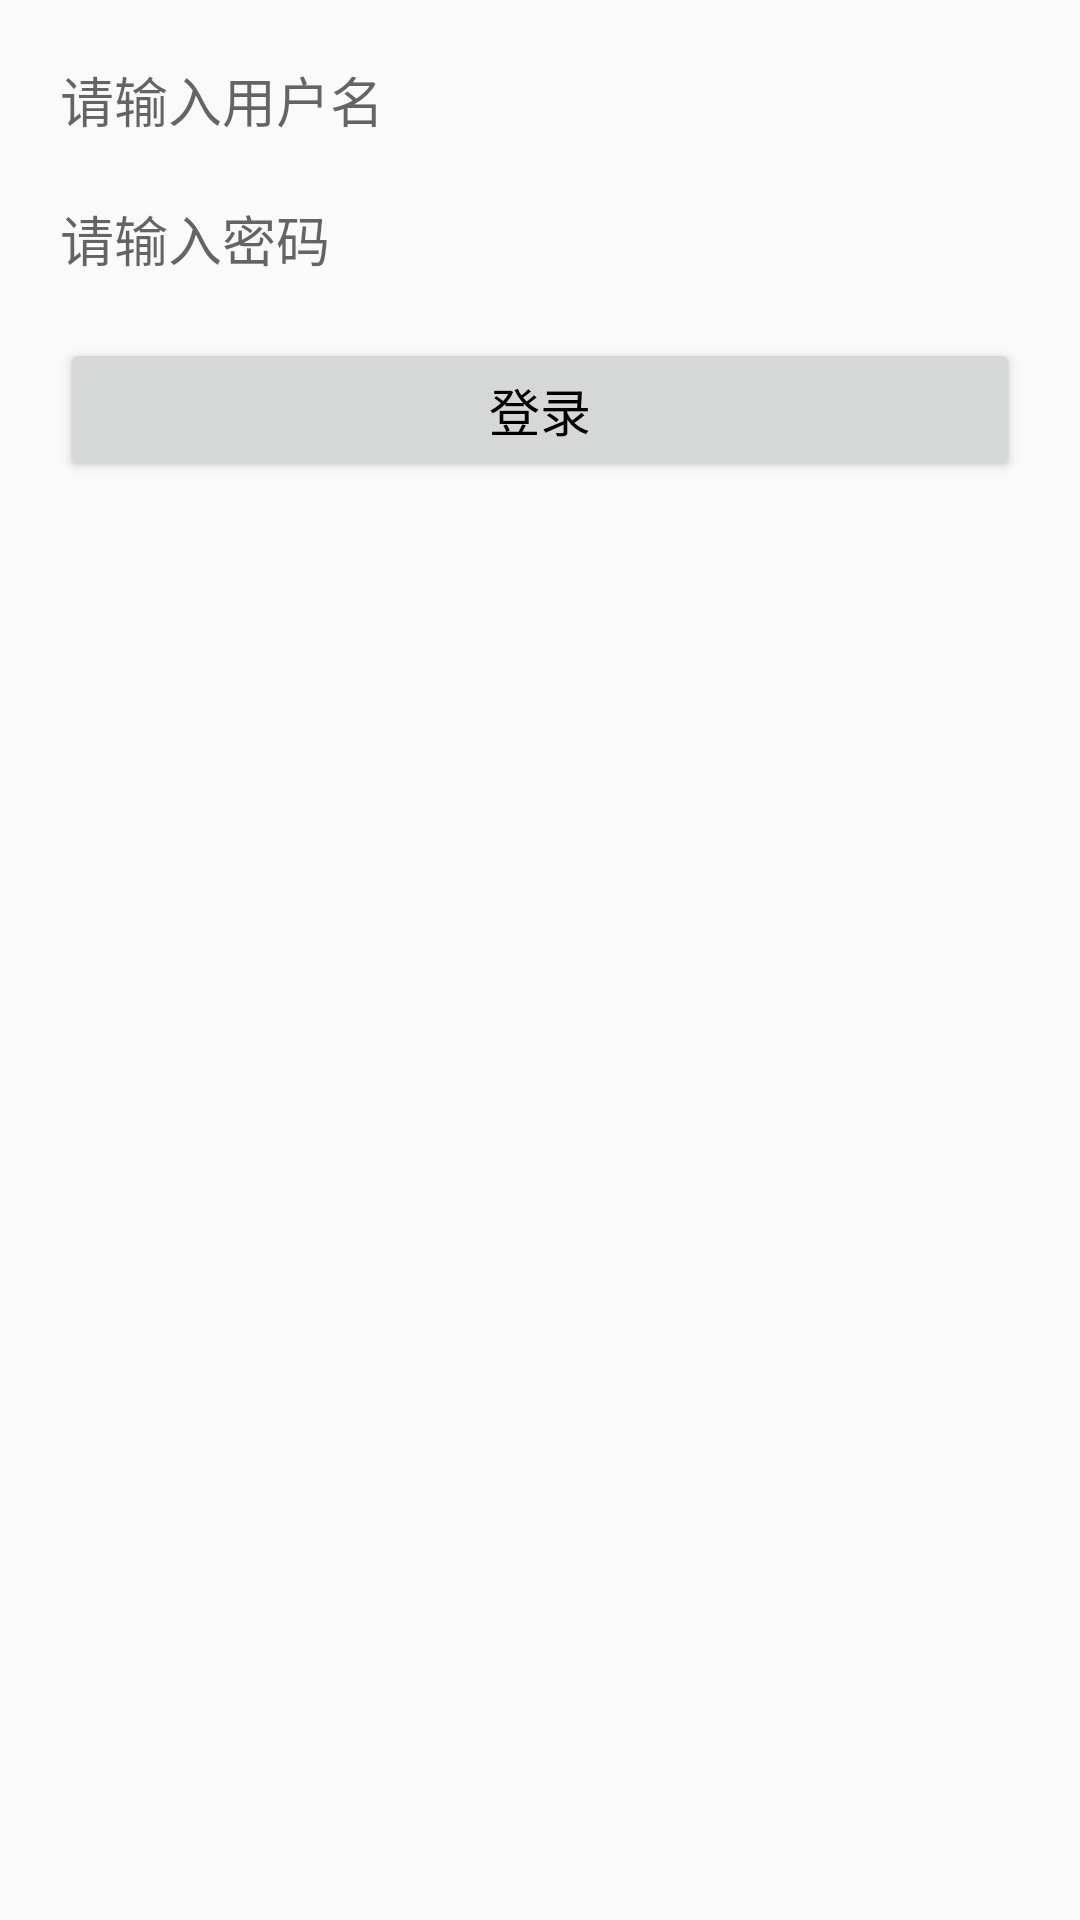

Here is an Android app screen rendered from its layout file. Give the layout XML and the strings, colors and styles it references.
<!-- AndroidManifest.xml: application theme AppTheme -->
<!-- res/layout/fragment_edit_jump.xml -->
<LinearLayout xmlns:android="http://schemas.android.com/apk/res/android"
    xmlns:tools="http://schemas.android.com/tools"
    android:layout_width="match_parent"
    android:layout_height="match_parent"
    android:orientation="vertical"
    android:paddingLeft="20dp"
    android:paddingRight="20dp"
    tools:context="xbcao.middle.fragment.EditJumpFragment">

    <View
        android:layout_width="match_parent"
        android:layout_height="20dp" />

    <EditText
        android:id="@+id/et_username"
        style="@style/text_normal"
        android:hint="请输入用户名"
        android:inputType="text"
        android:background="@drawable/editext_selector" />

    <View
        android:layout_width="match_parent"
        android:layout_height="20dp" />

    <EditText
        android:id="@+id/et_password"
        style="@style/text_normal"
        android:hint="请输入密码"
        android:inputType="textPassword"
        android:background="@drawable/editext_selector" />

    <View
        android:layout_width="match_parent"
        android:layout_height="20dp" />

    <Button
        android:id="@+id/btn_login"
        style="@style/btn_relative"
        android:layout_width="match_parent"
        android:text="登录" />

</LinearLayout>
<!-- resources referenced by this layout -->
<resources>
  <style name="btn_relative">
          <item name="android:layout_width">wrap_content</item>
          <item name="android:layout_height">wrap_content</item>
          <item name="android:gravity">center</item>
          <item name="android:textColor">@color/black</item>
          <item name="android:textSize">17sp</item>
      </style>
  <style name="text_normal">
          <item name="android:layout_width">match_parent</item>
          <item name="android:layout_height">wrap_content</item>
          <item name="android:paddingBottom">-3dp</item>
      </style>
  <style name="AppTheme" parent="Theme.AppCompat.Light.DarkActionBar">
          
          <item name="colorPrimary">@color/colorPrimary</item>
          <item name="colorPrimaryDark">@color/colorPrimaryDark</item>
          <item name="colorAccent">@color/colorAccent</item>
      </style>
  <color name="black">#000000</color>
  <color name="colorPrimary">#3F51B5</color>
  <color name="colorPrimaryDark">#303F9F</color>
  <color name="colorAccent">#FF4081</color>
</resources>
